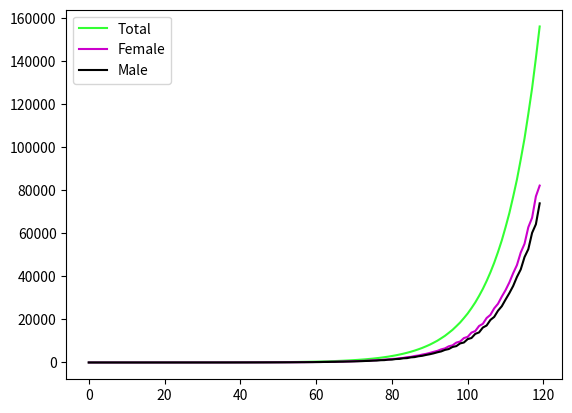

Python code for this plot:
import matplotlib.pyplot as plt

class animal:
	def __init__(self, Sex:str, Life_cycle_period:int, Muration_age:int):
		self.Life_cycle_period = Life_cycle_period
		self.Muration_age = Muration_age
		self.Sex = Sex

class Cow(animal):
	def __init__(self, Sex:str, Life_cycle_period:int, Muration_age:int):
		animal.__init__(self, Sex, Life_cycle_period, Muration_age)
		self.Age = 0
		self.Latest_birth_sex = None

	def Age_increment(self):
		self.Age += 1

	def Is_Muratured(self):
		if (self.Age >= self.Muration_age):
			return True
		else:
			return False

	def Reproduction(self):
		if (self.Is_Muratured() and (self.Sex == "Female")):
			if ((self.Latest_birth_sex == None) or (self.Latest_birth_sex == "Male")):
				self.Latest_birth_sex = "Female"
				return "Female"
			else:
				self.Latest_birth_sex = "Male"
				return "Male"
		else:
			return None

	def Is_dead(self):
		if (self.Age <= self.Life_cycle_period):
			return False
		else:
			return True

def main():
	run_years = 120
	life_present = []

	x_plt = []
	sex_Female = []
	sex_male = []
	life = []

	life_present.append(Cow("Female", 30, 15))
	for years in range(run_years):
		birth = []
		kill = []
		Life_count = 0
		Female_count = 0
		Male_count = 0
		for cow in life_present:
			if not cow.Is_dead():
				Life_count += 1
				if (cow.Sex == "Female"):
					Female_count += 1
				else:
					Male_count += 1

				cow.Age_increment()
				if cow.Is_Muratured():
					baby_cow = cow.Reproduction()
					if (baby_cow != None):
						birth.append(Cow(baby_cow, cow.Life_cycle_period, cow.Muration_age))
			else:
				kill.append(cow)
		for cow in birth:
			life_present.append(cow)
		for cow in kill:
			life_present.remove(cow)

		print(years, len(life_present), Female_count)

		x_plt.append(years)
		sex_Female.append(Female_count)
		sex_male.append(Male_count)
		life.append(Life_count)

	plt.plot(x_plt, life, color = "#33FF33", label = "Total")
	plt.plot(x_plt, sex_Female, color = "#CC00CC", label = "Female")
	plt.plot(x_plt, sex_male, color = "#000000", label = "Male")
	plt.legend()
	plt.show()

if __name__ == '__main__':
	main()